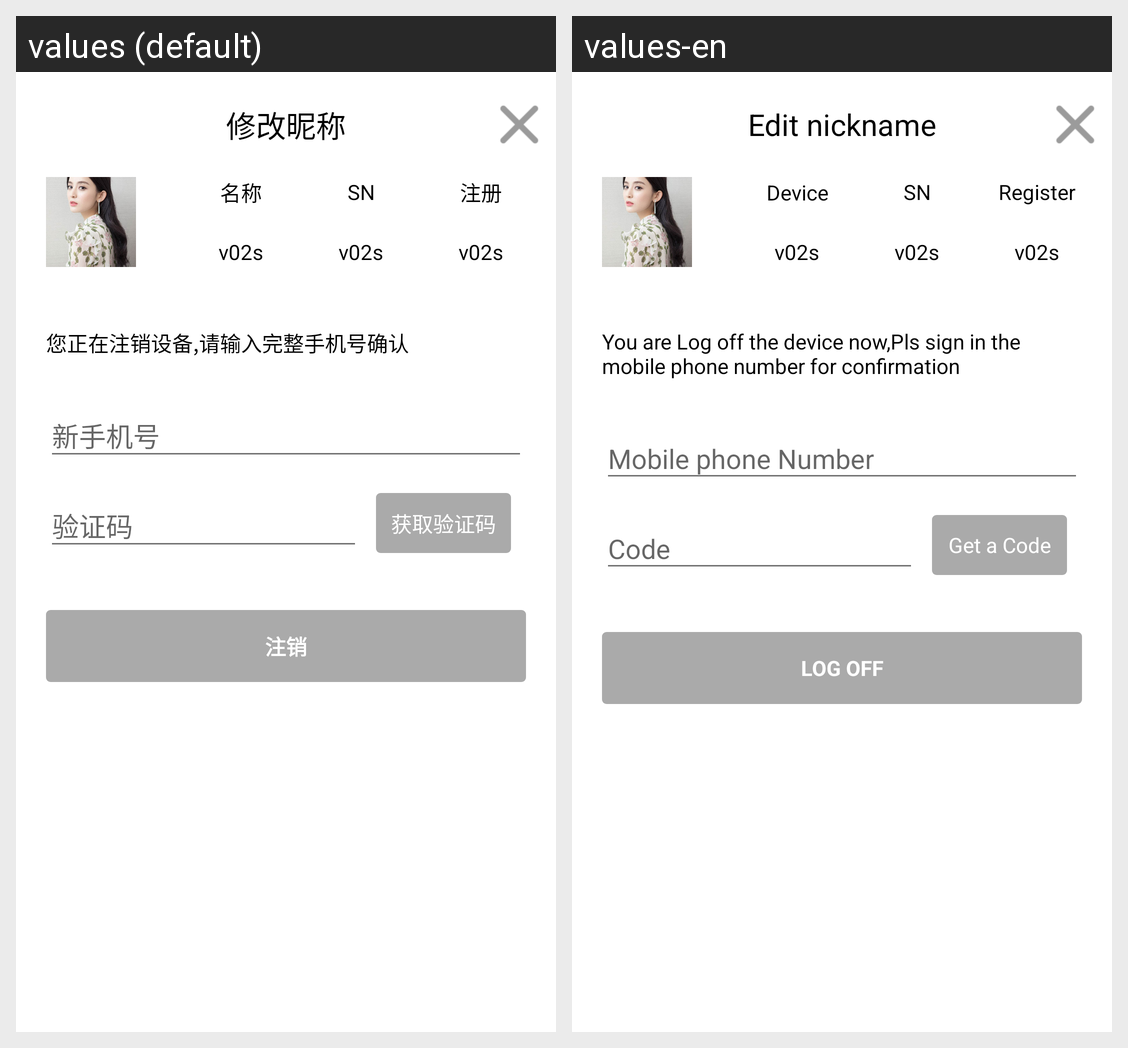

The same Android screen rendered under two of its app's locales, left to right. List the strings drawn on it with the default value and each locale's translation.
Android screen res/layout/dilogfg_deviceunbind.xml rendered under 2 locales, left to right: values (default), values-en. Device: Nexus 5 (rendered at 1080×1920; each locale shown at half size, 540×960, under a caption strip naming it); theme AppTheme.
Strings drawn on this screen, with the default value and each locale's value (text and hints the layout hard-codes, and strings that could not be matched under every locale, appear in the picture but are not listed):

setting_activity_dialog_titile
  values: 修改昵称
  values-en: Edit nickname

main_activity_devicemanager_item_fly_name
  values: 名称
  values-en: Device Name

main_activity_devicemanager_item_sn
  values: SN
  values-en: SN

main_activity_devicemanager_item_regist_date
  values: 注册
  values-en: Register

main_activity_devicemanager_dialog_tips
  values: 您正在注销设备,请输入完整手机号确认
  values-en: You are Log off the device now,Pls sign in the mobile phone number for confirmation

action_sign_getvalidnum
  values: 获取验证码
  values-en: Get a Code

main_activity_devicemanager_dialog_btn_name
  values: 注销
  values-en: Log off
